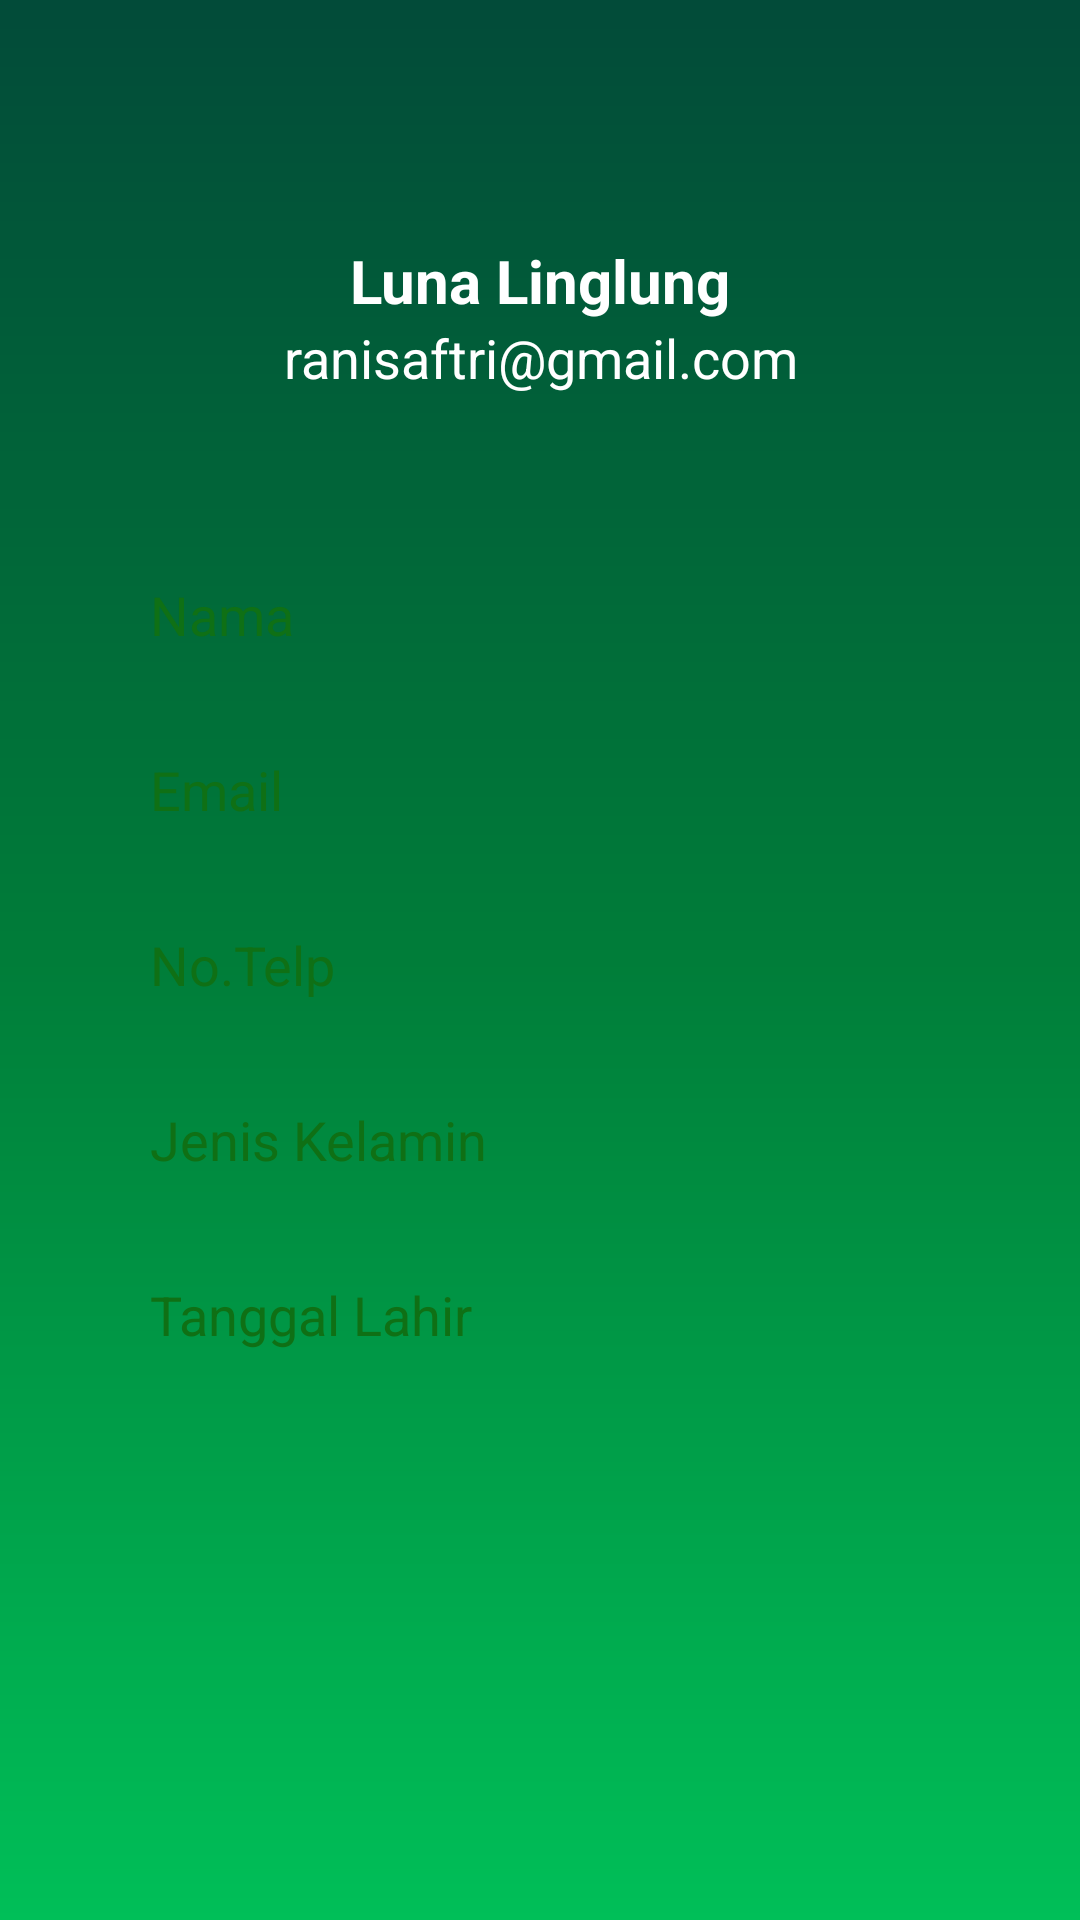

Here is an Android app screen rendered from its layout file. Give the layout XML and the strings, colors and styles it references.
<!-- AndroidManifest.xml: application theme Theme.GoGreen -->
<!-- res/layout/activity_profil.xml -->
<?xml version="1.0" encoding="utf-8"?>
<androidx.constraintlayout.widget.ConstraintLayout xmlns:android="http://schemas.android.com/apk/res/android"
    xmlns:app="http://schemas.android.com/apk/res-auto"
    xmlns:tools="http://schemas.android.com/tools"
    android:layout_width="match_parent"
    android:layout_height="match_parent"
    android:background="#f5f5f5">

    <ScrollView
        android:layout_width="match_parent"
        android:layout_height="match_parent">

        <LinearLayout
            android:layout_width="match_parent"
            android:layout_height="wrap_content"
            android:orientation="vertical" >


        </LinearLayout>
    </ScrollView>

    <androidx.constraintlayout.widget.ConstraintLayout
        android:layout_width="match_parent"
        android:layout_height="match_parent"
        android:background="@drawable/gradient_background">

        <ImageView
            android:id="@+id/imageView"
            android:layout_width="wrap_content"
            android:layout_height="wrap_content"
            android:scaleType="centerCrop"
            app:layout_constraintEnd_toEndOf="parent"
            app:layout_constraintStart_toStartOf="parent"
            app:layout_constraintTop_toTopOf="parent" />

        <ImageView
            android:id="@+id/profil_bg"
            android:layout_width="match_parent"
            android:layout_height="128dp"
            android:scaleType="centerCrop"
            android:src="@mipmap/gambar_profile_background_foreground"
            app:layout_constraintEnd_toEndOf="parent"
            app:layout_constraintStart_toStartOf="parent"
            app:layout_constraintTop_toTopOf="parent" />

        <ImageView
            android:id="@+id/imageView2"
            android:layout_width="wrap_content"
            android:layout_height="wrap_content"
            android:layout_marginTop="64dp"
            android:scaleX="1.5"
            android:scaleY="1.5"
            app:layout_constraintEnd_toEndOf="parent"
            app:layout_constraintStart_toStartOf="parent"
            app:layout_constraintTop_toTopOf="@+id/imageView"
            app:srcCompat="@mipmap/gambar_user_fg" />

        <TextView
            android:id="@+id/textView"
            android:layout_width="wrap_content"
            android:layout_height="wrap_content"
            android:layout_marginTop="16dp"
            android:text="Luna Linglung"
            android:textColor="#ffffff"
            android:textSize="20sp"
            android:textStyle="bold"
            app:layout_constraintEnd_toEndOf="@+id/imageView2"
            app:layout_constraintStart_toStartOf="@+id/imageView2"
            app:layout_constraintTop_toBottomOf="@+id/imageView2" />

        <TextView
            android:id="@+id/textView2"
            android:layout_width="wrap_content"
            android:layout_height="wrap_content"
            android:text="ranisaftri@gmail.com"
            android:textColor="#ffffff"
            android:textSize="18sp"
            app:layout_constraintEnd_toEndOf="@+id/textView"
            app:layout_constraintStart_toStartOf="@+id/textView"
            app:layout_constraintTop_toBottomOf="@+id/textView" />

        <LinearLayout
            android:layout_width="match_parent"
            android:layout_height="410dp"
            android:layout_marginStart="24dp"
            android:layout_marginTop="0dp"
            android:layout_marginEnd="24dp"
            android:layout_marginBottom="24dp"
            android:background="@drawable/white_background"
            android:elevation="3dp"
            android:orientation="vertical"
            app:layout_constraintBottom_toBottomOf="parent"
            app:layout_constraintEnd_toEndOf="parent"
            app:layout_constraintStart_toStartOf="parent"
            app:layout_constraintTop_toBottomOf="@+id/textView2">

            <LinearLayout
                android:layout_width="match_parent"
                android:layout_height="wrap_content"
                android:layout_marginStart="10dp"
                android:layout_marginTop="24dp"
                android:layout_marginEnd="10dp"
                android:layout_marginBottom="10dp"
                android:orientation="horizontal">

                <EditText
                    android:id="@+id/cv_Rani1"
                    android:layout_width="wrap_content"
                    android:layout_height="wrap_content"
                    android:layout_weight="1"
                    android:text="Nama "
                    android:layout_marginHorizontal="16dp"
                    android:textColor="#0F7015"
                    android:textSize="18sp" />


            </LinearLayout>

            <LinearLayout
                android:layout_width="match_parent"
                android:layout_height="wrap_content"
                android:layout_marginStart="10dp"
                android:layout_marginTop="24dp"
                android:layout_marginEnd="10dp"
                android:layout_marginBottom="10dp"
                android:orientation="horizontal">

                <EditText
                    android:id="@+id/cv_Rani4"
                    android:layout_width="wrap_content"
                    android:layout_height="wrap_content"
                    android:layout_weight="1"
                    android:layout_marginHorizontal="16dp"
                    android:text="Email "
                    android:textColor="#0F7015"
                    android:textSize="18sp" />

            </LinearLayout>

            <LinearLayout
                android:layout_width="match_parent"
                android:layout_height="wrap_content"
                android:layout_marginStart="10dp"
                android:layout_marginTop="24dp"
                android:layout_marginEnd="10dp"
                android:layout_marginBottom="10dp"
                android:orientation="horizontal">

                <EditText
                    android:id="@+id/cv_Rani7"
                    android:layout_width="wrap_content"
                    android:layout_height="wrap_content"
                    android:layout_weight="1"
                    android:layout_marginHorizontal="16dp"
                    android:text="No.Telp "
                    android:textColor="#0F7015"
                    android:textSize="18sp" />


            </LinearLayout>


            <LinearLayout
                android:layout_width="match_parent"
                android:layout_height="wrap_content"
                android:layout_marginStart="10dp"
                android:layout_marginTop="24dp"
                android:layout_marginEnd="10dp"
                android:layout_marginBottom="10dp"
                android:orientation="horizontal">

                <EditText
                    android:id="@+id/textView9"
                    android:layout_width="wrap_content"
                    android:layout_height="wrap_content"
                    android:layout_weight="1"
                    android:layout_marginHorizontal="16dp"
                    android:text="Jenis Kelamin "
                    android:textColor="#0F7015"
                    android:textSize="18sp" />



            </LinearLayout>

            <LinearLayout
                android:layout_width="match_parent"
                android:layout_height="wrap_content"
                android:layout_marginTop="24dp"
                android:layout_marginBottom="10dp"
                android:layout_marginEnd="10dp"
                android:layout_marginStart="10dp"
                android:orientation="horizontal">

                <EditText
                    android:id="@+id/textView5"
                    android:layout_width="wrap_content"
                    android:layout_height="wrap_content"
                    android:layout_weight="1"
                    android:layout_marginHorizontal="16dp"
                    android:text="Tanggal Lahir "
                    android:textColor="#0F7015"
                    android:textSize="18sp" />


            </LinearLayout>


        </LinearLayout>




    </androidx.constraintlayout.widget.ConstraintLayout>
</androidx.constraintlayout.widget.ConstraintLayout>
<!-- resources referenced by this layout -->
<resources>
  <!-- drawable gradient_background (drawable) -->
  <?xml version="1.0" encoding="utf-8"?>
  <shape
      xmlns:android="http://schemas.android.com/apk/res/android"
      android:shape="rectangle">
  <gradient
      android:angle="270"
      android:startColor="@color/abc"
      android:centerColor="@color/def"
      android:endColor="@color/ghi"
      android:type="linear"/>
  </shape>
  <!-- mipmap gambar_user_fg: webp bitmap (mipmap-hdpi, 8516 bytes) -->
  <style name="Theme.GoGreen" parent="Base.Theme.GoGreen">
      
      <item name="android:navigationBarColor">@android:color/transparent</item>
      <item name="android:statusBarColor">@android:color/transparent</item>
      <item name="android:windowLightStatusBar">?attr/isLightTheme</item>
    </style>
  <color name="abc">#024B39</color>
  <color name="def">#007D39</color>
  <color name="ghi">#00BF58</color>
</resources>
